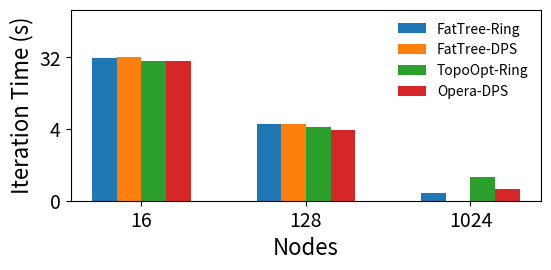

Recreate this plot in Python.
import matplotlib.pyplot as plt
from matplotlib.ticker import ScalarFormatter
import numpy as np

networks = {
	'FatTree-Ring': [31.84568373, 4.611576088, 0.632813773],
	'FatTree-DPS': [32.29037947, 4.650869873, np.nan],
	'TopoOpt-Ring': [29.01723348, 4.215734099, 0.995540439],
	# 'Opera-Ring': [14.75572819, 3.668321778, 9.59904892],
	'Opera-DPS': [28.79300367, 3.942842538, 0.697230401],
}

# ----------------------------------------------------------------------

nodes = [16, 128, 1024]
x = np.arange(len(nodes)) # the label locations
width = 0.15 # the width of the bars
multiplier = 0

fig, ax = plt.subplots(layout='constrained')
fig.set_size_inches(6, 3)

for attribute, measurement in networks.items():
    offset = width * multiplier
    rects = ax.bar(x + offset, measurement, width, label=attribute)
    multiplier += 1

ax.set_xticks(x + width * (len(networks) / 2 - 0.5), nodes)
ax.legend(loc='upper right', fontsize=10, frameon=False)
ax.set_yscale('log', base=2)
ax.set_ylim(ymin=0.5, ymax=128)
ax.get_yaxis().set_major_formatter(ScalarFormatter())
ax.set_xlabel('Nodes', fontsize=16)
ax.set_ylabel('Iteration Time (s)', fontsize=16)
ax.tick_params(axis='x', labelsize=14)
ax.tick_params(axis='y', labelsize=14)

# ----------------------------------------------------------------------

fig.tight_layout(pad=1.5)

# plt.show()
plt.savefig('fs40_a.pdf', bbox_inches='tight', pad_inches=.15, dpi=600)
